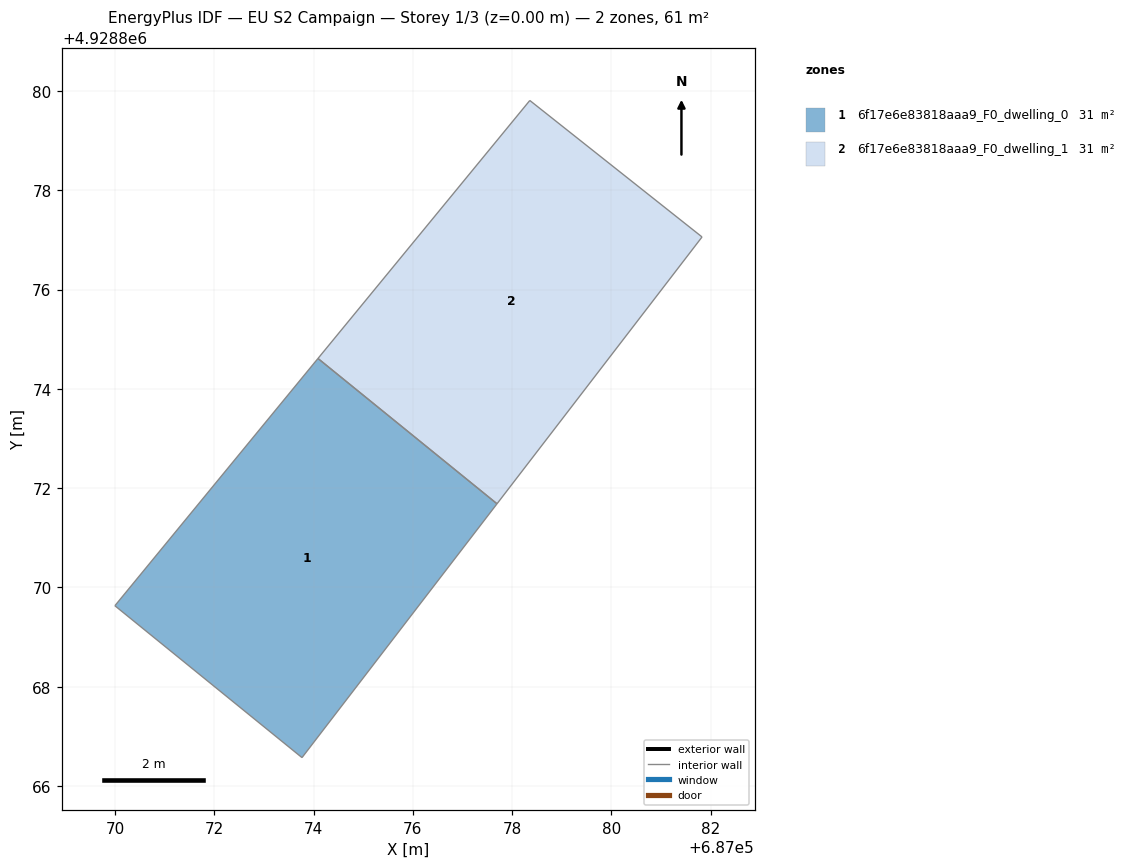
=== STOREY PLAN SPEC (per zone: floor XY polygon, exterior-wall plan segments, windows/doors) ===
zone 1: 6f17e6e83818aaa9_F0_dwelling_0  (30.6 m²)
  floor: (687073.77, 4928866.57) (687077.69, 4928871.68) (687074.09, 4928874.61) (687070.00, 4928869.63)
  interior walls: 4
zone 2: 6f17e6e83818aaa9_F0_dwelling_1  (30.6 m²)
  floor: (687077.69, 4928871.68) (687081.83, 4928877.06) (687078.36, 4928879.81) (687074.09, 4928874.61)
  interior walls: 4

=== DERIVED (storey summary) ===
Building: EU S2 Campaign
Storey: 1 of 3  (floor level z = 0.00 m)
Storey gross floor area: 61.3 m²
Zones on this storey: 2
  - 6f17e6e83818aaa9_F0_dwelling_0: floor 30.6 m²
  - 6f17e6e83818aaa9_F0_dwelling_1: floor 30.6 m²
Zone adjacency (shared interzone walls):
  - 6f17e6e83818aaa9_F0_dwelling_0 ↔ 6f17e6e83818aaa9_F0_dwelling_1